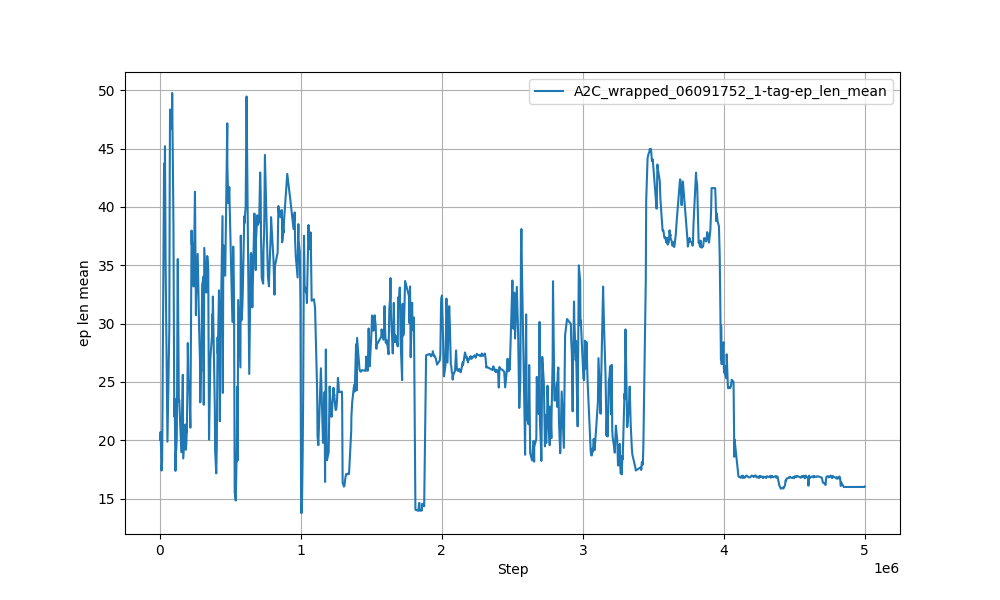

Source data for this figure (header and first rows):
Wall time, Step, Value
1717926781, 2150, 20.03
1717926790, 4750, 20.71
1717926805, 8400, 19.19
1717926818, 11500, 17.41
1717926819, 11750, 17.73
1717926827, 13700, 17.99
1717926835, 15550, 18.13
1717926837, 15950, 18.53
1717926871, 23750, 34.04
1717926884, 26850, 41.71
1717926893, 29000, 43.63
1717926895, 29350, 43.71
1717926905, 31750, 39.87
1717926908, 32400, 38.35
1717926923, 35750, 45.2
1717926944, 40450, 35.06
1717926989, 50750, 22.78
1717927000, 53350, 19.88
1717927058, 66700, 29.63
1717927059, 66900, 30.49
1717927069, 69300, 41.23
1717927071, 69650, 42.81
1717927081, 71850, 48.34
1717927135, 84600, 46.71
1717927144, 86750, 49.06
1717927144, 86900, 49.76
1717927173, 93900, 40.45
1717927182, 95900, 38.53
1717927207, 101850, 22.03
1717927219, 104850, 23.55
1717927239, 110000, 17.38
1717927251, 113150, 18.96
1717927259, 115400, 19.13
1717927275, 119500, 20.19
1717927284, 121850, 24.19
1717927294, 124300, 32.4
1717927294, 124350, 32.57
1717927297, 124950, 33.18
1717927304, 126650, 35.53
1717927336, 134300, 23.33
1717927347, 137050, 23.46
1717927408, 151950, 18.97
1717927446, 161550, 24.71
1717927449, 162350, 25.61
1717927461, 165300, 18.44
1717927528, 180950, 21.34
1717927528, 181050, 21.35
1717927539, 183550, 19.19
1717927555, 187100, 19.65
1717927572, 190750, 20.9
1717927573, 191100, 20.74
1717927596, 196450, 26.1
1717927602, 197850, 28.33
1717927620, 201850, 25.24
1717927654, 209850, 24.31
1717927681, 215900, 21.08
1717927697, 220050, 29.03
1717927717, 224650, 37.97
1717927720, 225500, 36.8
1717927755, 233850, 36.86
... 940 more rows
